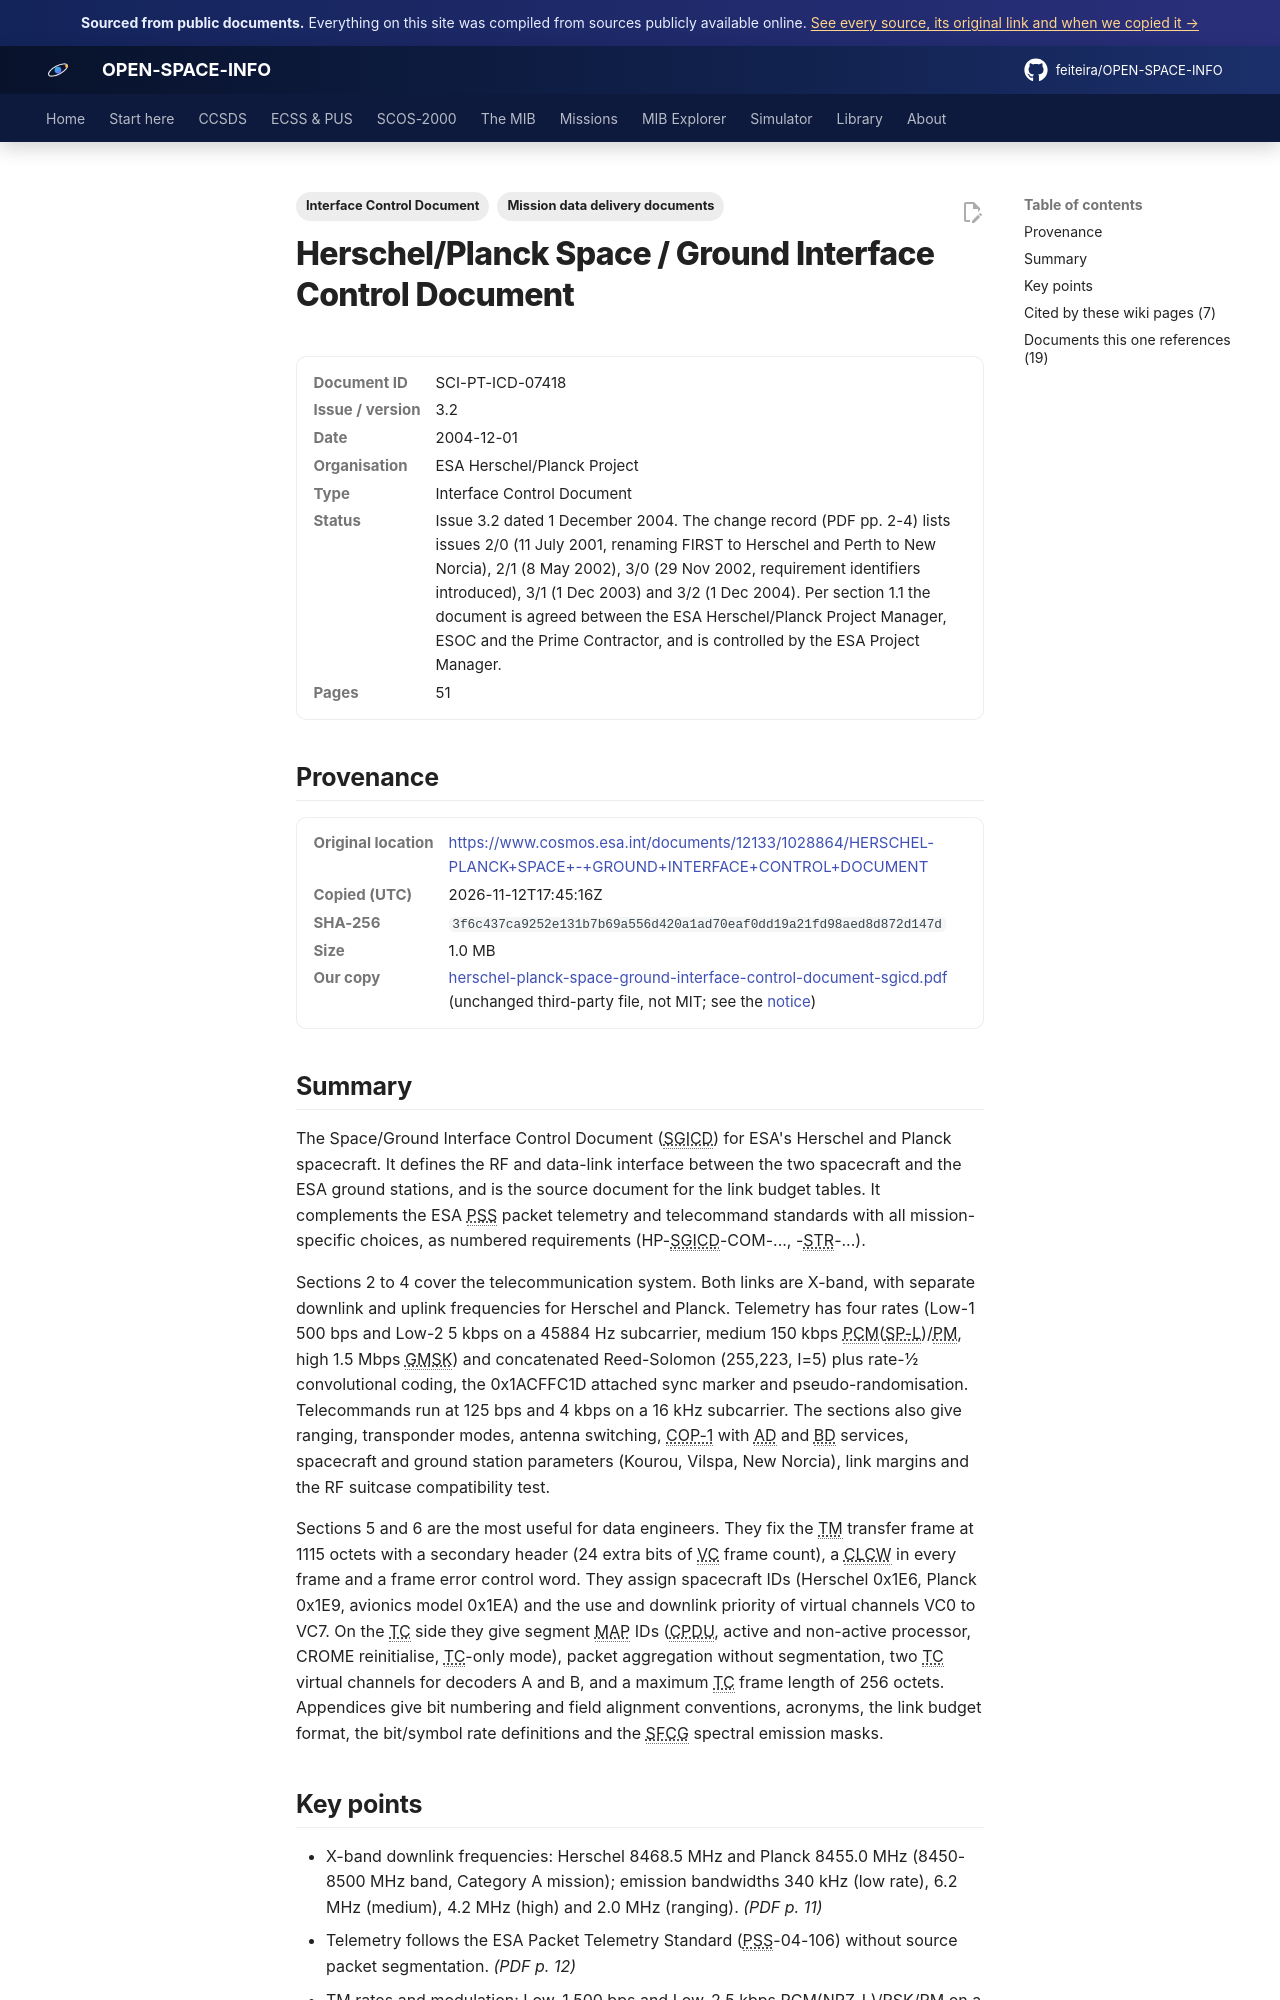

repository: feiteira/OPEN-SPACE-INFO · page: library/herschel-planck-space-ground-interface-control-document-sgicd/index.html · generator: mkdocs

---
title: "Herschel/Planck Space/Ground ICD (SGICD)"
description: "The Space/Ground Interface Control Document (SGICD) for ESA's Herschel and Planck spacecraft."
tags: ["Interface Control Document", "Mission data delivery documents"]
sources: [herschel-planck-space-ground-interface-control-document-sgicd]
---

# Herschel/Planck Space / Ground Interface Control Document

<dl class="osi-meta"><dt>Document ID</dt><dd>SCI-PT-ICD-07418</dd><dt>Issue / version</dt><dd>3.2</dd><dt>Date</dt><dd>2004-12-01</dd><dt>Organisation</dt><dd>ESA Herschel/Planck Project</dd><dt>Type</dt><dd>Interface Control Document</dd><dt>Status</dt><dd>Issue 3.2 dated 1 December 2004. The change record (PDF pp. 2-4) lists issues 2/0 (11 July 2001, renaming FIRST to Herschel and Perth to New Norcia), 2/1 (8 May 2002), 3/0 (29 Nov 2002, requirement identifiers introduced), 3/1 (1 Dec 2003) and 3/2 (1 Dec 2004). Per section 1.1 the document is agreed between the ESA Herschel/Planck Project Manager, ESOC and the Prime Contractor, and is controlled by the ESA Project Manager.</dd><dt>Pages</dt><dd>51</dd></dl>

## Provenance

<dl class="osi-meta"><dt>Original location</dt><dd><a href="https://www.cosmos.esa.int/documents/12133/1028864/HERSCHEL-PLANCK+SPACE+-+GROUND+INTERFACE+CONTROL+DOCUMENT" rel="noopener">https://www.cosmos.esa.int/documents/12133/1028864/HERSCHEL-PLANCK+SPACE+-+GROUND+INTERFACE+CONTROL+DOCUMENT</a></dd><dt>Copied (UTC)</dt><dd>2026-11-12T17:45:16Z</dd><dt>SHA-256</dt><dd><code>3f6c437ca9252e131b7b69a556d420a1ad70eaf0dd19a21fd98aed8d872d147d</code></dd><dt>Size</dt><dd>1.0 MB</dd><dt>Our copy</dt><dd><a href="../third-party/mission-ddid/herschel-planck-space-ground-interface-control-document-sgicd.pdf">herschel-planck-space-ground-interface-control-document-sgicd.pdf</a> (unchanged third-party file, not MIT; see the <a href="../third-party/NOTICE/">notice</a>)</dd></dl>

## Summary

The Space/Ground Interface Control Document (SGICD) for ESA's Herschel and Planck spacecraft. It defines the RF and data-link interface between the two spacecraft and the ESA ground stations, and is the source document for the link budget tables. It complements the ESA PSS packet telemetry and telecommand standards with all mission-specific choices, as numbered requirements (HP-SGICD-COM-..., -STR-...).

Sections 2 to 4 cover the telecommunication system. Both links are X-band, with separate downlink and uplink frequencies for Herschel and Planck. Telemetry has four rates (Low-1 500 bps and Low-2 5 kbps on a 45884 Hz subcarrier, medium 150 kbps PCM(SP-L)/PM, high 1.5 Mbps GMSK) and concatenated Reed-Solomon (255,223, I=5) plus rate-1/2 convolutional coding, the 0x1ACFFC1D attached sync marker and pseudo-randomisation. Telecommands run at 125 bps and 4 kbps on a 16 kHz subcarrier. The sections also give ranging, transponder modes, antenna switching, COP-1 with AD and BD services, spacecraft and ground station parameters (Kourou, Vilspa, New Norcia), link margins and the RF suitcase compatibility test.

Sections 5 and 6 are the most useful for data engineers. They fix the TM transfer frame at 1115 octets with a secondary header (24 extra bits of VC frame count), a CLCW in every frame and a frame error control word. They assign spacecraft IDs (Herschel 0x1E6, Planck 0x1E9, avionics model 0x1EA) and the use and downlink priority of virtual channels VC0 to VC7. On the TC side they give segment MAP IDs (CPDU, active and non-active processor, CROME reinitialise, TC-only mode), packet aggregation without segmentation, two TC virtual channels for decoders A and B, and a maximum TC frame length of 256 octets. Appendices give bit numbering and field alignment conventions, acronyms, the link budget format, the bit/symbol rate definitions and the SFCG spectral emission masks.
